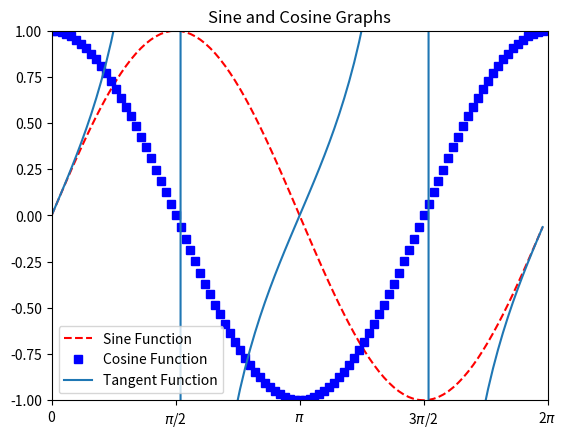

Reproduce this figure in Python.
# -*- coding: utf-8 -*-
"""
Created on Thu Feb  7 10:48:03 2019

@author: ramra
"""

# FE 595: Python for Finance
# Homework 1
# Abraham Jimenez-Berlanga
# CWID 10444147
#


import numpy as np
import matplotlib.pyplot as plt

###################################################################################################
#################################                                 #################################
#################################        Python Refresher         #################################
#################################        Sine and Cosine          #################################
###################################################################################################


# Generate 100 points, from 0 to 2 and we multiply by Pi, so we get a period
axis_x = np.arange(0, 2, 0.02)
#Convert our points to radians (2pi is a period)
axis_x = axis_x * np.pi

#Calculating the Sine
sine = np.sin(axis_x)

#Calculating the Cosine
cosine = np.cos(axis_x)

#Calculating the Cosine - Venkata
tan = np.tan(axis_x)
#Creating a Top level container for all plot elements venkata
fig = plt.figure()



#Defining the object graph_viz so the graph can be formated as desired
fig, graph_viz = plt.subplots()

#ploting the sine and cosine
graph_viz.plot(axis_x, sine, 'r--', label="Sine Function")
graph_viz.plot(axis_x, cosine, 'bs', label="Cosine Function")
graph_viz.plot(axis_x, tan, label="Tangent Function")

#Define the X axis limits
graph_viz.set_xlim((0, 2 * np.pi))

#Define the Y axis limits
graph_viz.set_ylim((-1,1))

#Deinining the ticks in the x axis, dividin the period in 4
graph_viz.set_xticks([0, np.pi / 2, np.pi, 3 * np.pi / 2, 2 * np.pi])

#Labeling the X ticks to a better representation
graph_viz.set_xticklabels(['0', '$\pi$/2', '$\pi$', '3$\pi$/2', '2$\pi$'])


plt.legend()
plt.title("Sine and Cosine Graphs")
plt.show(block=True)

#Saving the graph localli
# we can set the path here based on where we wanted to save- by default it save in same location where the python script exist
fig.savefig('sine_cosine_tangent.png')